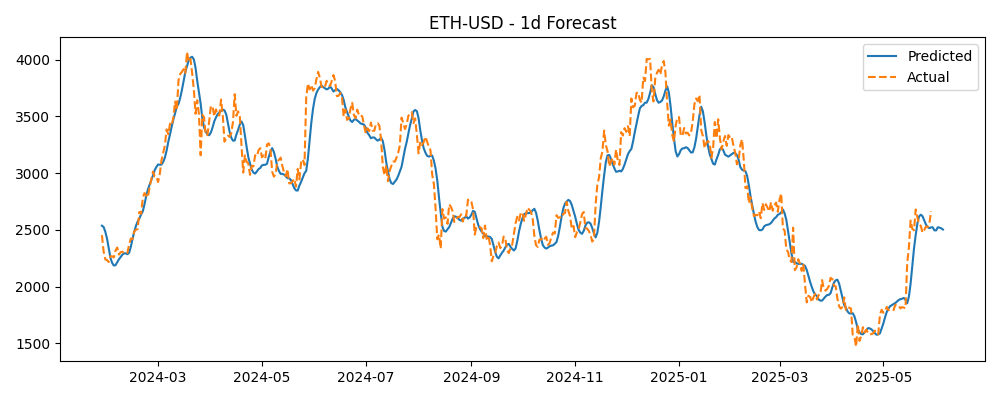

Values plotted in this chart, from the file beside it:
Timestamp, Actual, Predicted
2024-01-28, 2454, 2537
2024-01-29, 2311, 2526
2024-01-30, 2241, 2484
2024-01-31, 2234, 2424
2024-02-01, 2218, 2339
2024-02-02, 2267, 2256
2024-02-03, 2268, 2210
2024-02-04, 2257, 2186
2024-02-05, 2317, 2189
2024-02-06, 2344, 2215
2024-02-07, 2283, 2241
2024-02-08, 2304, 2260
2024-02-09, 2308, 2282
2024-02-10, 2296, 2293
2024-02-11, 2290, 2293
2024-02-12, 2299, 2286
2024-02-13, 2372, 2299
2024-02-14, 2424, 2352
2024-02-15, 2420, 2421
2024-02-16, 2488, 2484
2024-02-17, 2501, 2537
2024-02-18, 2508, 2574
2024-02-19, 2658, 2600
2024-02-20, 2642, 2635
2024-02-21, 2778, 2663
2024-02-22, 2824, 2724
2024-02-23, 2804, 2796
2024-02-24, 2787, 2856
2024-02-25, 2879, 2898
2024-02-26, 2944, 2939
2024-02-27, 3014, 2980
2024-02-28, 2970, 3026
2024-02-29, 2971, 3054
2024-03-01, 2922, 3076
2024-03-02, 2992, 3074
2024-03-03, 3113, 3075
2024-03-04, 3179, 3098
2024-03-05, 3245, 3137
2024-03-06, 3386, 3198
2024-03-07, 3342, 3276
2024-03-08, 3435, 3341
2024-03-09, 3422, 3411
2024-03-10, 3491, 3473
2024-03-11, 3630, 3528
2024-03-12, 3555, 3587
2024-03-13, 3819, 3610
2024-03-14, 3874, 3663
2024-03-15, 3892, 3732
2024-03-16, 3915, 3813
2024-03-17, 3881, 3891
2024-03-18, 4066, 3942
2024-03-19, 3980, 3995
2024-03-20, 4006, 4017
2024-03-21, 3883, 4025
2024-03-22, 3735, 4002
2024-03-23, 3523, 3928
2024-03-24, 3642, 3812
2024-03-25, 3518, 3713
2024-03-26, 3158, 3612
2024-03-27, 3513, 3483
... 435 more rows
